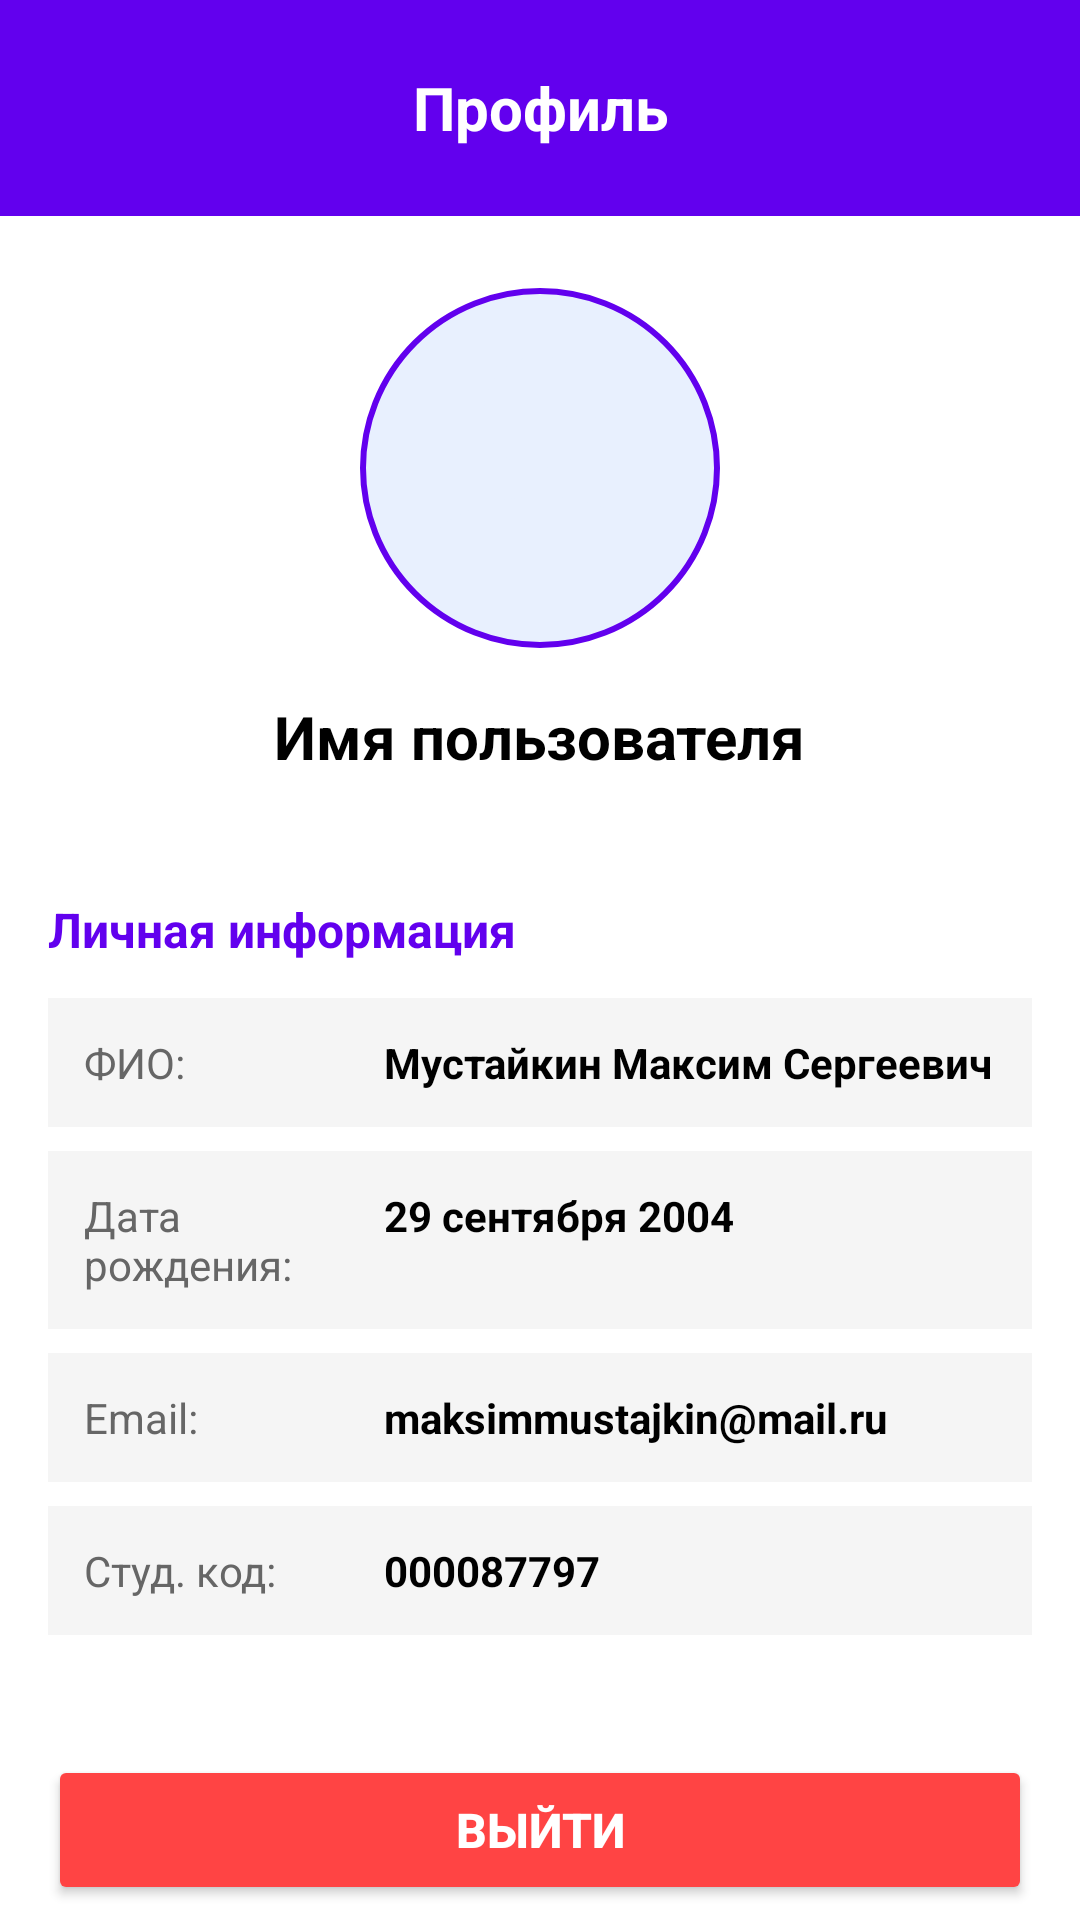

Write the Android layout XML for this screen, with the resource values it uses.
<!-- AndroidManifest.xml: application theme Theme.MRSU -->
<!-- res/layout/profile_activity.xml -->
<?xml version="1.0" encoding="utf-8"?>
<LinearLayout
    xmlns:android="http://schemas.android.com/apk/res/android"
    android:layout_width="match_parent"
    android:layout_height="match_parent"
    android:background="#FFFFFF"
    android:orientation="vertical">

    
    <LinearLayout
        android:layout_width="match_parent"
        android:layout_height="wrap_content"
        android:background="#6200EE"
        android:orientation="horizontal"
        android:padding="16dp"
        android:gravity="center_vertical">

        <ImageButton
            android:id="@+id/backButton"
            android:layout_width="40dp"
            android:layout_height="40dp"
            android:background="?android:attr/selectableItemBackgroundBorderless"
            android:src="@drawable/ic_arrow_back"
            android:tint="#FFFFFF" />

        <TextView
            android:layout_width="0dp"
            android:layout_height="wrap_content"
            android:layout_weight="1"
            android:text="Профиль"
            android:textColor="#FFFFFF"
            android:textSize="20sp"
            android:textStyle="bold"
            android:gravity="center" />

        <View
            android:layout_width="40dp"
            android:layout_height="40dp" />
    </LinearLayout>

    
    <LinearLayout
        android:layout_width="match_parent"
        android:layout_height="wrap_content"
        android:orientation="vertical"
        android:gravity="center"
        android:padding="24dp">

        <ImageView
            android:id="@+id/profilePhoto"
            android:layout_width="120dp"
            android:layout_height="120dp"
            android:background="@drawable/circle_bg"
            android:src="@drawable/ic_default_avatar"
            android:scaleType="centerCrop"
            android:padding="4dp"/>

        <TextView
            android:id="@+id/userName"
            android:layout_width="wrap_content"
            android:layout_height="wrap_content"
            android:layout_marginTop="16dp"
            android:text="Имя пользователя"
            android:textColor="#000000"
            android:textSize="20sp"
            android:textStyle="bold" />
    </LinearLayout>

    
    <LinearLayout
        android:layout_width="match_parent"
        android:layout_height="wrap_content"
        android:orientation="vertical"
        android:padding="16dp">

        <TextView
            android:layout_width="wrap_content"
            android:layout_height="wrap_content"
            android:text="Личная информация"
            android:textColor="#6200EE"
            android:textSize="16sp"
            android:textStyle="bold"
            android:layout_marginBottom="12dp" />

        
        <LinearLayout
            android:layout_width="match_parent"
            android:layout_height="wrap_content"
            android:orientation="horizontal"
            android:padding="12dp"
            android:background="#F5F5F5"
            android:layout_marginBottom="8dp">

            <TextView
                android:layout_width="100dp"
                android:layout_height="wrap_content"
                android:text="ФИО:"
                android:textColor="#666666"
                android:textSize="14sp" />

            <TextView
                android:id="@+id/fioText"
                android:layout_width="0dp"
                android:layout_height="wrap_content"
                android:layout_weight="1"
                android:text="Мустайкин Максим Сергеевич"
                android:textColor="#000000"
                android:textSize="14sp"
                android:textStyle="bold" />
        </LinearLayout>

        
        <LinearLayout
            android:layout_width="match_parent"
            android:layout_height="wrap_content"
            android:orientation="horizontal"
            android:padding="12dp"
            android:background="#F5F5F5"
            android:layout_marginBottom="8dp">

            <TextView
                android:layout_width="100dp"
                android:layout_height="wrap_content"
                android:text="Дата рождения:"
                android:textColor="#666666"
                android:textSize="14sp" />

            <TextView
                android:id="@+id/birthDateText"
                android:layout_width="0dp"
                android:layout_height="wrap_content"
                android:layout_weight="1"
                android:text="29 сентября 2004"
                android:textColor="#000000"
                android:textSize="14sp"
                android:textStyle="bold" />
        </LinearLayout>

        
        <LinearLayout
            android:layout_width="match_parent"
            android:layout_height="wrap_content"
            android:orientation="horizontal"
            android:padding="12dp"
            android:background="#F5F5F5"
            android:layout_marginBottom="8dp">

            <TextView
                android:layout_width="100dp"
                android:layout_height="wrap_content"
                android:text="Email:"
                android:textColor="#666666"
                android:textSize="14sp" />

            <TextView
                android:id="@+id/emailText"
                android:layout_width="0dp"
                android:layout_height="wrap_content"
                android:layout_weight="1"
                android:text="maksimmustajkin@mail.ru"
                android:textColor="#000000"
                android:textSize="14sp"
                android:textStyle="bold" />
        </LinearLayout>

        
        <LinearLayout
            android:layout_width="match_parent"
            android:layout_height="wrap_content"
            android:orientation="horizontal"
            android:padding="12dp"
            android:background="#F5F5F5"
            android:layout_marginBottom="8dp">

            <TextView
                android:layout_width="100dp"
                android:layout_height="wrap_content"
                android:text="Студ. код:"
                android:textColor="#666666"
                android:textSize="14sp" />

            <TextView
                android:id="@+id/studentCodText"
                android:layout_width="0dp"
                android:layout_height="wrap_content"
                android:layout_weight="1"
                android:text="000087797"
                android:textColor="#000000"
                android:textSize="14sp"
                android:textStyle="bold" />
        </LinearLayout>
    </LinearLayout>

    
    <Button
        android:id="@+id/logoutButton"
        android:layout_width="match_parent"
        android:layout_height="50dp"
        android:layout_margin="16dp"
        android:backgroundTint="#FF4444"
        android:text="Выйти"
        android:textColor="#FFFFFF"
        android:textSize="16sp"
        android:textStyle="bold" />

</LinearLayout>
<!-- resources referenced by this layout -->
<resources>
  <!-- drawable circle_bg (drawable) -->
  <?xml version="1.0" encoding="utf-8"?>
  <shape xmlns:android="http://schemas.android.com/apk/res/android"
      android:shape="oval">
      <solid android:color="#E8F0FE" />
      <stroke
          android:width="2dp"
          android:color="#6200EE" />
  </shape>
  <!-- drawable ic_default_avatar (drawable) -->
  <?xml version="1.0" encoding="utf-8"?>
  <vector xmlns:android="http://schemas.android.com/apk/res/android"
      android:width="120dp"
      android:height="120dp"
      android:viewportWidth="24"
      android:viewportHeight="24">
      <path
          android:fillColor="#E8F0FE"
          android:pathData="M12,12c2.21,0 4,-1.79 4,-4s-1.79,-4 -4,-4 -4,1.79 -4,4 1.79,4 4,4zM12,14c-2.67,0 -8,1.34 -8,4v2h16v-2c0,-2.66 -5.33,-4 -8,-4z"/>
  </vector>
  <style name="Theme.MRSU" parent="Base.Theme.MRSU" />
  <style name="Base.Theme.MRSU" parent="Theme.Material3.DayNight.NoActionBar">
          
          
      </style>
</resources>
